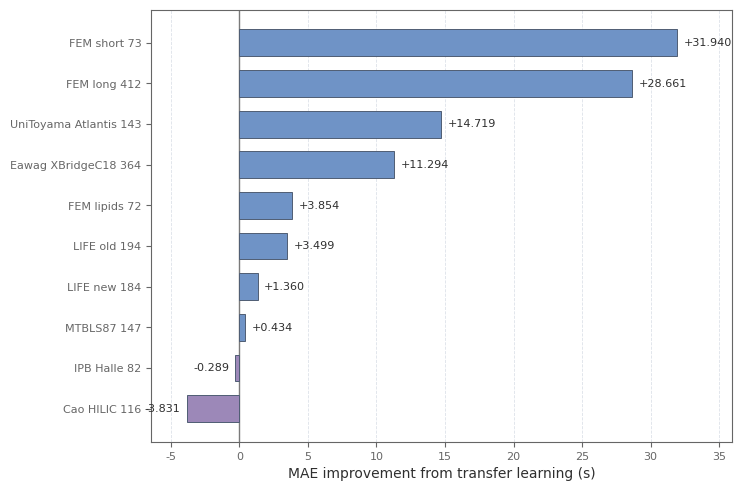

The matplotlib source for this figure:
#!/usr/bin/env python3
# -*- coding: utf-8 -*-

from __future__ import annotations

from pathlib import Path
import pandas as pd
import matplotlib.pyplot as plt
import numpy as np


OUT_DIR = Path("experiments_transfer_effectiveness/all10_transfer_vs_scratch_final")
OUT_DIR.mkdir(parents=True, exist_ok=True)

# ============================================================
# Final comparison values
# ============================================================

DATA = [
    ["FEM_short_73",            73,  99.439, 67.499],
    ["UniToyama_Atlantis_143", 143,  72.114, 57.395],
    ["FEM_long_412",           412, 117.154, 88.493],
    ["Eawag_XBridgeC18_364",   364,  58.512, 47.218],
    ["LIFE_old_194",           194,  11.604,  8.105],
    ["MTBLS87_147",            147,  69.444, 69.010],
    ["LIFE_new_184",           184,  14.701, 13.341],
    ["Cao_HILIC_116",          116,  67.761, 71.592],
    ["IPB_Halle_82",            82,  13.051, 13.340],
    ["FEM_lipids_72",           72,  55.761, 51.907],
]

COLS = ["dataset_name", "n", "scratch_mae", "transfer_mae"]

# ============================================================
# Color palette: matched to your architecture figure style
# ============================================================

COLOR_POS = "#6F93C6"      # muted steel blue
COLOR_NEG = "#9C88B8"      # muted purple
COLOR_EDGE = "#4F5D73"     # soft dark gray-blue
COLOR_GRID = "#D9DEE7"     # light gray-blue
COLOR_AXIS = "#666666"
COLOR_TEXT = "#2F2F2F"
COLOR_ZERO = "#7A7A7A"


def make_display_name(name: str) -> str:
    # cleaner display names for figure
    return name.replace("_", " ")


def save_plain_markdown_table(df: pd.DataFrame, path: Path):
    float_cols = {"scratch_mae", "transfer_mae", "mae_improvement"}
    with open(path, "w", encoding="utf-8") as f:
        f.write("| " + " | ".join(df.columns) + " |\n")
        f.write("| " + " | ".join(["---"] * len(df.columns)) + " |\n")
        for _, r in df.iterrows():
            vals = []
            for c in df.columns:
                v = r[c]
                if c in float_cols:
                    vals.append(f"{float(v):.3f}")
                elif c == "n":
                    vals.append(str(int(v)))
                elif c == "transfer_better":
                    vals.append("True" if bool(v) else "False")
                else:
                    vals.append(str(v))
            f.write("| " + " | ".join(vals) + " |\n")


def main():
    df = pd.DataFrame(DATA, columns=COLS)
    df["mae_improvement"] = df["scratch_mae"] - df["transfer_mae"]
    df["transfer_better"] = df["mae_improvement"] > 0
    df["display_name"] = df["dataset_name"].map(make_display_name)

    out_df = df[[
        "dataset_name", "n", "scratch_mae", "transfer_mae",
        "mae_improvement", "transfer_better"
    ]].copy()

    csv_path = OUT_DIR / "tl_vs_scratch_summary.csv"
    md_path = OUT_DIR / "tl_vs_scratch_summary.md"
    txt_path = OUT_DIR / "tl_vs_scratch_summary.txt"
    overall_path = OUT_DIR / "tl_vs_scratch_overall.csv"

    out_df.to_csv(csv_path, index=False)
    save_plain_markdown_table(out_df, md_path)

    with open(txt_path, "w", encoding="utf-8") as f:
        f.write(out_df.to_string(index=False))
        f.write("\n")

    overall = {
        "num_datasets": int(len(df)),
        "transfer_better_count": int(df["transfer_better"].sum()),
        "scratch_better_count": int((~df["transfer_better"]).sum()),
        "mean_mae_improvement": float(df["mae_improvement"].mean()),
        "median_mae_improvement": float(df["mae_improvement"].median()),
    }
    pd.DataFrame([overall]).to_csv(overall_path, index=False)

    # ========================================================
    # Plot
    # ========================================================
    plot_df = df.sort_values("mae_improvement", ascending=False).reset_index(drop=True)

    plt.rcParams.update({
        "font.family": "DejaVu Sans",
        "font.size": 9,
        "axes.linewidth": 0.8,
        "axes.edgecolor": COLOR_AXIS,
        "xtick.color": COLOR_AXIS,
        "ytick.color": COLOR_AXIS,
        "text.color": COLOR_TEXT,
        "axes.labelcolor": COLOR_TEXT,
        "pdf.fonttype": 42,
        "ps.fonttype": 42,
    })

    fig, ax = plt.subplots(figsize=(8.8, 5.4), facecolor="white")
    ax.set_facecolor("white")

    y = np.arange(len(plot_df))
    vals = plot_df["mae_improvement"].values
    colors = [COLOR_POS if v >= 0 else COLOR_NEG for v in vals]

    bars = ax.barh(
        y,
        vals,
        color=colors,
        edgecolor=COLOR_EDGE,
        linewidth=0.7,
        height=0.66,
        zorder=3,
    )

    ax.set_yticks(y)
    ax.set_yticklabels(plot_df["display_name"], fontsize=9)
    ax.invert_yaxis()

    # zero line
    ax.axvline(0, color=COLOR_ZERO, linewidth=1.0, zorder=2)

    # x label only, no in-figure title
    ax.set_xlabel("MAE improvement from transfer learning (s)", fontsize=10)

    # subtle grid
    ax.grid(axis="x", linestyle="--", linewidth=0.6, color=COLOR_GRID, alpha=0.9, zorder=1)
    ax.grid(axis="y", visible=False)

    # cleaner spines
    ax.spines["top"].set_visible(True)
    ax.spines["right"].set_visible(True)
    for spine in ax.spines.values():
        spine.set_linewidth(0.8)
        spine.set_color(COLOR_AXIS)

    xmin = min(vals.min(), 0)
    xmax = max(vals.max(), 0)
    ax.set_xlim(xmin - 2.6, xmax + 4.0)

    # Value labels
    for bar, v in zip(bars, vals):
        ymid = bar.get_y() + bar.get_height() / 2
        if v >= 0:
            ax.text(
                v + 0.45, ymid, f"{v:+.3f}",
                va="center", ha="left", fontsize=8, color=COLOR_TEXT
            )
        else:
            ax.text(
                v - 0.45, ymid, f"{v:+.3f}",
                va="center", ha="right", fontsize=8, color=COLOR_TEXT
            )

    # ticks
    ax.tick_params(axis="x", labelsize=8)
    ax.tick_params(axis="y", labelsize=8)

    # layout
    plt.subplots_adjust(left=0.31, right=0.97, top=0.96, bottom=0.16)

    png_path = OUT_DIR / "fig_tl_vs_scratch_bar.png"
    pdf_path = OUT_DIR / "fig_tl_vs_scratch_bar.pdf"
    plt.savefig(png_path, dpi=400, bbox_inches="tight", facecolor="white")
    plt.savefig(pdf_path, bbox_inches="tight", facecolor="white")
    plt.close()

    caption = (
        "Comparison between transfer learning and scratch training across the all10 external chromatographic datasets. "
        "Bars show MAE improvement, defined as scratch MAE minus transfer-learning MAE. "
        "Positive values indicate better performance from transfer learning."
    )
    (OUT_DIR / "figure_caption.txt").write_text(caption + "\n", encoding="utf-8")

    print("\n=== TL vs scratch summary ===")
    print(out_df.to_string(index=False))

    print("\n=== Overall ===")
    for k, v in overall.items():
        print(f"{k}: {v}")

    print("\n[SAVE]", csv_path)
    print("[SAVE]", md_path)
    print("[SAVE]", txt_path)
    print("[SAVE]", overall_path)
    print("[SAVE]", png_path)
    print("[SAVE]", pdf_path)
    print("[SAVE]", OUT_DIR / "figure_caption.txt")


if __name__ == "__main__":
    main()
